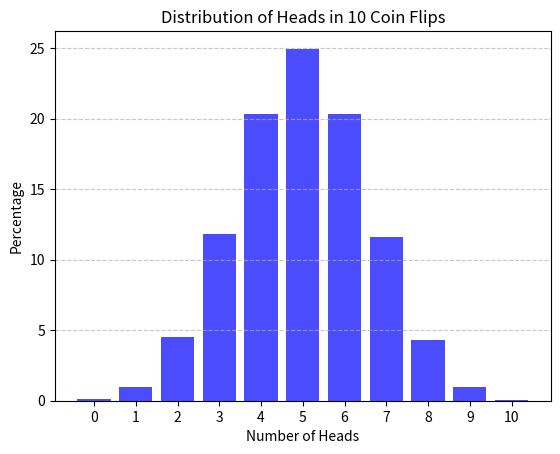

Recreate this plot in Python.
import random
import matplotlib.pyplot as plt


def flip_coin(num_trials: int = 10000) -> dict:
    results = {i: 0 for i in range(11)}

    for _ in range(num_trials):
        heads_count = sum(random.randint(0, 1) for _ in range(10))
        results[heads_count] += 1

    # Convert counts to percent
    percent = {
        key: (value / num_trials) * 100 for key,
        value in results.items()
    }

    return percent


def draw_gaussian_distribution_graph(data: dict) -> None:
    keys = list(data.keys())
    values = list(data.values())

    plt.bar(keys, values, color="blue", alpha=0.7)
    plt.title("Distribution of Heads in 10 Coin Flips")
    plt.xlabel("Number of Heads")
    plt.ylabel("Percentage")
    plt.xticks(keys)
    plt.grid(axis="y", linestyle="--", alpha=0.7)
    plt.show()


if __name__ == "__main__":
    percentages = flip_coin()

    print("Percentage distribution of heads in 10 coin flips:")
    for key, value in percentages.items():
        print(f"{key}: {value: .2f}%")

    draw_gaussian_distribution_graph(percentages)
